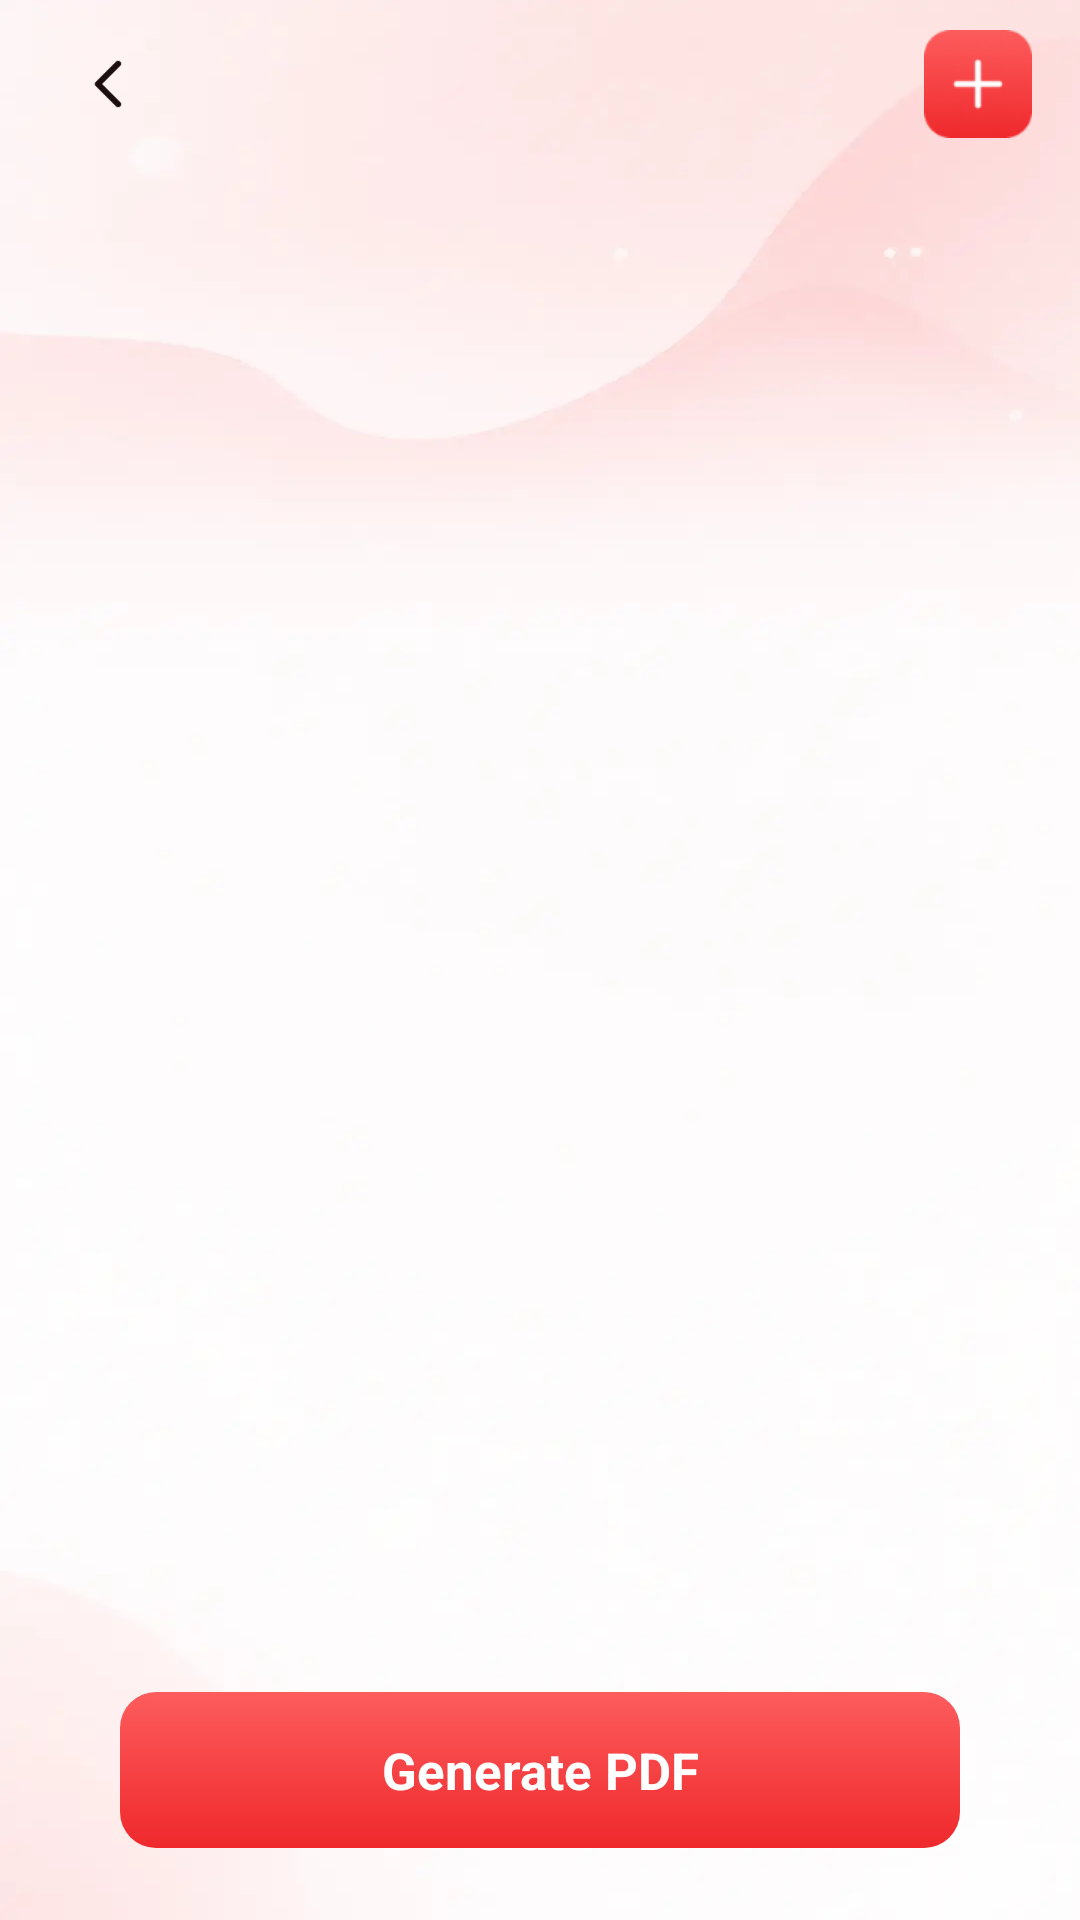

Produce the Android XML layout that renders to this screen, including the resource entries it uses.
<!-- AndroidManifest.xml: activity theme Theme.CamPdf -->
<!-- res/layout/activity_cam_capture_review.xml -->
<?xml version="1.0" encoding="utf-8"?>
<androidx.constraintlayout.widget.ConstraintLayout xmlns:android="http://schemas.android.com/apk/res/android"
    xmlns:app="http://schemas.android.com/apk/res-auto"
    xmlns:tools="http://schemas.android.com/tools"
    android:id="@+id/review_root"
    android:layout_width="match_parent"
    android:layout_height="match_parent"
    android:background="@drawable/bg"
    tools:context=".scan.CamCaptureReviewActivity">

    <ImageView
        android:id="@+id/btn_back"
        android:layout_width="40dp"
        android:layout_height="40dp"
        android:layout_marginStart="@dimen/home_page_padding"
        android:layout_marginTop="8dp"
        android:contentDescription="@string/back"
        android:padding="8dp"
        android:src="@drawable/ic_back"
        app:layout_constraintStart_toStartOf="parent"
        app:layout_constraintTop_toTopOf="parent" />

    <TextView
        android:id="@+id/tv_title"
        android:layout_width="0dp"
        android:layout_height="wrap_content"
        android:layout_marginHorizontal="56dp"
        android:ellipsize="end"
        android:gravity="center"
        android:maxLines="1"
        android:textColor="@color/text_primary"
        android:textSize="16sp"
        android:textStyle="bold"
        app:layout_constraintBottom_toBottomOf="@id/btn_back"
        app:layout_constraintEnd_toStartOf="@id/btn_add"
        app:layout_constraintStart_toEndOf="@id/btn_back"
        app:layout_constraintTop_toTopOf="@id/btn_back"
        tools:text="1646232565" />

    <ImageView
        android:id="@+id/btn_add"
        android:layout_width="36dp"
        android:layout_height="36dp"
        android:layout_marginEnd="@dimen/home_page_padding"
        android:contentDescription="@string/scan_add"
        android:scaleType="fitCenter"
        android:src="@drawable/ic_add"
        app:layout_constraintBottom_toBottomOf="@id/btn_back"
        app:layout_constraintEnd_toEndOf="parent"
        app:layout_constraintTop_toTopOf="@id/btn_back" />

    <androidx.recyclerview.widget.RecyclerView
        android:id="@+id/rv_pages"
        android:layout_width="0dp"
        android:layout_height="0dp"
        android:clipToPadding="false"
        android:padding="16dp"
        app:layout_constraintBottom_toTopOf="@id/btn_save"
        app:layout_constraintEnd_toEndOf="parent"
        app:layout_constraintStart_toStartOf="parent"
        app:layout_constraintTop_toBottomOf="@id/btn_back"
        tools:listitem="@layout/item_cam_capture_page" />

    <TextView
        android:id="@+id/btn_save"
        android:layout_width="0dp"
        android:layout_height="52dp"
        android:layout_marginHorizontal="40dp"
        android:layout_marginBottom="24dp"
        android:background="@drawable/cam_btn_generate_pdf"
        android:gravity="center"
        android:text="@string/scan_generate_pdf"
        android:textColor="@color/white"
        android:textSize="17sp"
        android:textStyle="bold"
        app:layout_constraintBottom_toBottomOf="parent"
        app:layout_constraintEnd_toEndOf="parent"
        app:layout_constraintStart_toStartOf="parent" />

    <ProgressBar
        android:id="@+id/progress"
        android:layout_width="48dp"
        android:layout_height="48dp"
        android:visibility="gone"
        app:layout_constraintBottom_toBottomOf="parent"
        app:layout_constraintEnd_toEndOf="parent"
        app:layout_constraintStart_toStartOf="parent"
        app:layout_constraintTop_toTopOf="parent" />

</androidx.constraintlayout.widget.ConstraintLayout>
<!-- res/layout/item_cam_capture_page.xml (included above) -->
<?xml version="1.0" encoding="utf-8"?>
<FrameLayout xmlns:android="http://schemas.android.com/apk/res/android"
    xmlns:app="http://schemas.android.com/apk/res-auto"
    xmlns:tools="http://schemas.android.com/tools"
    android:layout_width="match_parent"
    android:layout_height="wrap_content"
    android:layout_margin="8dp"
    android:background="@drawable/cam_card_bg"
    android:padding="8dp">

    <ImageView
        android:id="@+id/iv_page"
        android:layout_width="match_parent"
        android:layout_height="180dp"
        android:contentDescription="@null"
        android:scaleType="centerCrop"
        tools:src="@drawable/cam_home_mark" />

    <ImageView
        android:id="@+id/btn_delete"
        android:layout_width="28dp"
        android:layout_height="28dp"
        android:layout_gravity="top|end"
        android:contentDescription="@string/scan_delete"
        android:padding="4dp"
        android:scaleType="fitCenter"
        android:src="@drawable/ic_close"
        app:tint="@color/text_primary" />

</FrameLayout>
<!-- resources referenced by this layout -->
<resources>
  <color name="text_primary">#FF1A1A1A</color>
  <color name="white">#FFFFFFFF</color>
  <dimen name="home_page_padding">16dp</dimen>
  <!-- drawable bg: webp bitmap (drawable-xxhdpi, 8120 bytes) -->
  <!-- drawable cam_btn_generate_pdf (drawable) -->
  <?xml version="1.0" encoding="utf-8"?>
  <shape xmlns:android="http://schemas.android.com/apk/res/android"
      android:shape="rectangle">
      <gradient
          android:angle="270"
          android:endColor="#FFEF292C"
          android:startColor="#FFFD5C5D" />
      <corners
          android:bottomLeftRadius="12dp"
          android:bottomRightRadius="12dp"
          android:topLeftRadius="12dp"
          android:topRightRadius="12dp" />
  </shape>
  <!-- drawable cam_card_bg (drawable) -->
  <?xml version="1.0" encoding="utf-8"?>
  <shape xmlns:android="http://schemas.android.com/apk/res/android"
      android:shape="rectangle">
      <solid android:color="@color/white" />
      <corners android:radius="@dimen/home_card_radius" />
  </shape>
  <!-- drawable cam_home_mark: png bitmap (drawable-xxhdpi, 176306 bytes) -->
  <!-- drawable ic_add: png bitmap (drawable-xxhdpi, 7654 bytes) -->
  <!-- drawable ic_back: png bitmap (drawable-xxhdpi, 1020 bytes) -->
  <!-- drawable ic_close: png bitmap (drawable-xxhdpi, 3372 bytes) -->
  <string name="back">Back</string>
  <string name="scan_add">Add</string>
  <string name="scan_delete">Delete</string>
  <string name="scan_generate_pdf">Generate PDF</string>
  <style name="Theme.CamPdf" parent="Base.Theme.CamPdf" />
  <dimen name="home_card_radius">16dp</dimen>
  <style name="Base.Theme.CamPdf" parent="Theme.Material3.Light.NoActionBar">
          
          <item name="android:windowAnimationStyle">@style/CamWindow.NoFlash</item>
          <item name="android:statusBarColor">@android:color/transparent</item>
          <item name="android:navigationBarColor">@android:color/transparent</item>
      </style>
  <style name="CamWindow.NoFlash" parent="@android:style/Animation.Activity">
          <item name="android:activityOpenEnterAnimation">@anim/none</item>
          <item name="android:activityOpenExitAnimation">@anim/none</item>
          <item name="android:activityCloseEnterAnimation">@anim/none</item>
          <item name="android:activityCloseExitAnimation">@anim/none</item>
      </style>
</resources>
